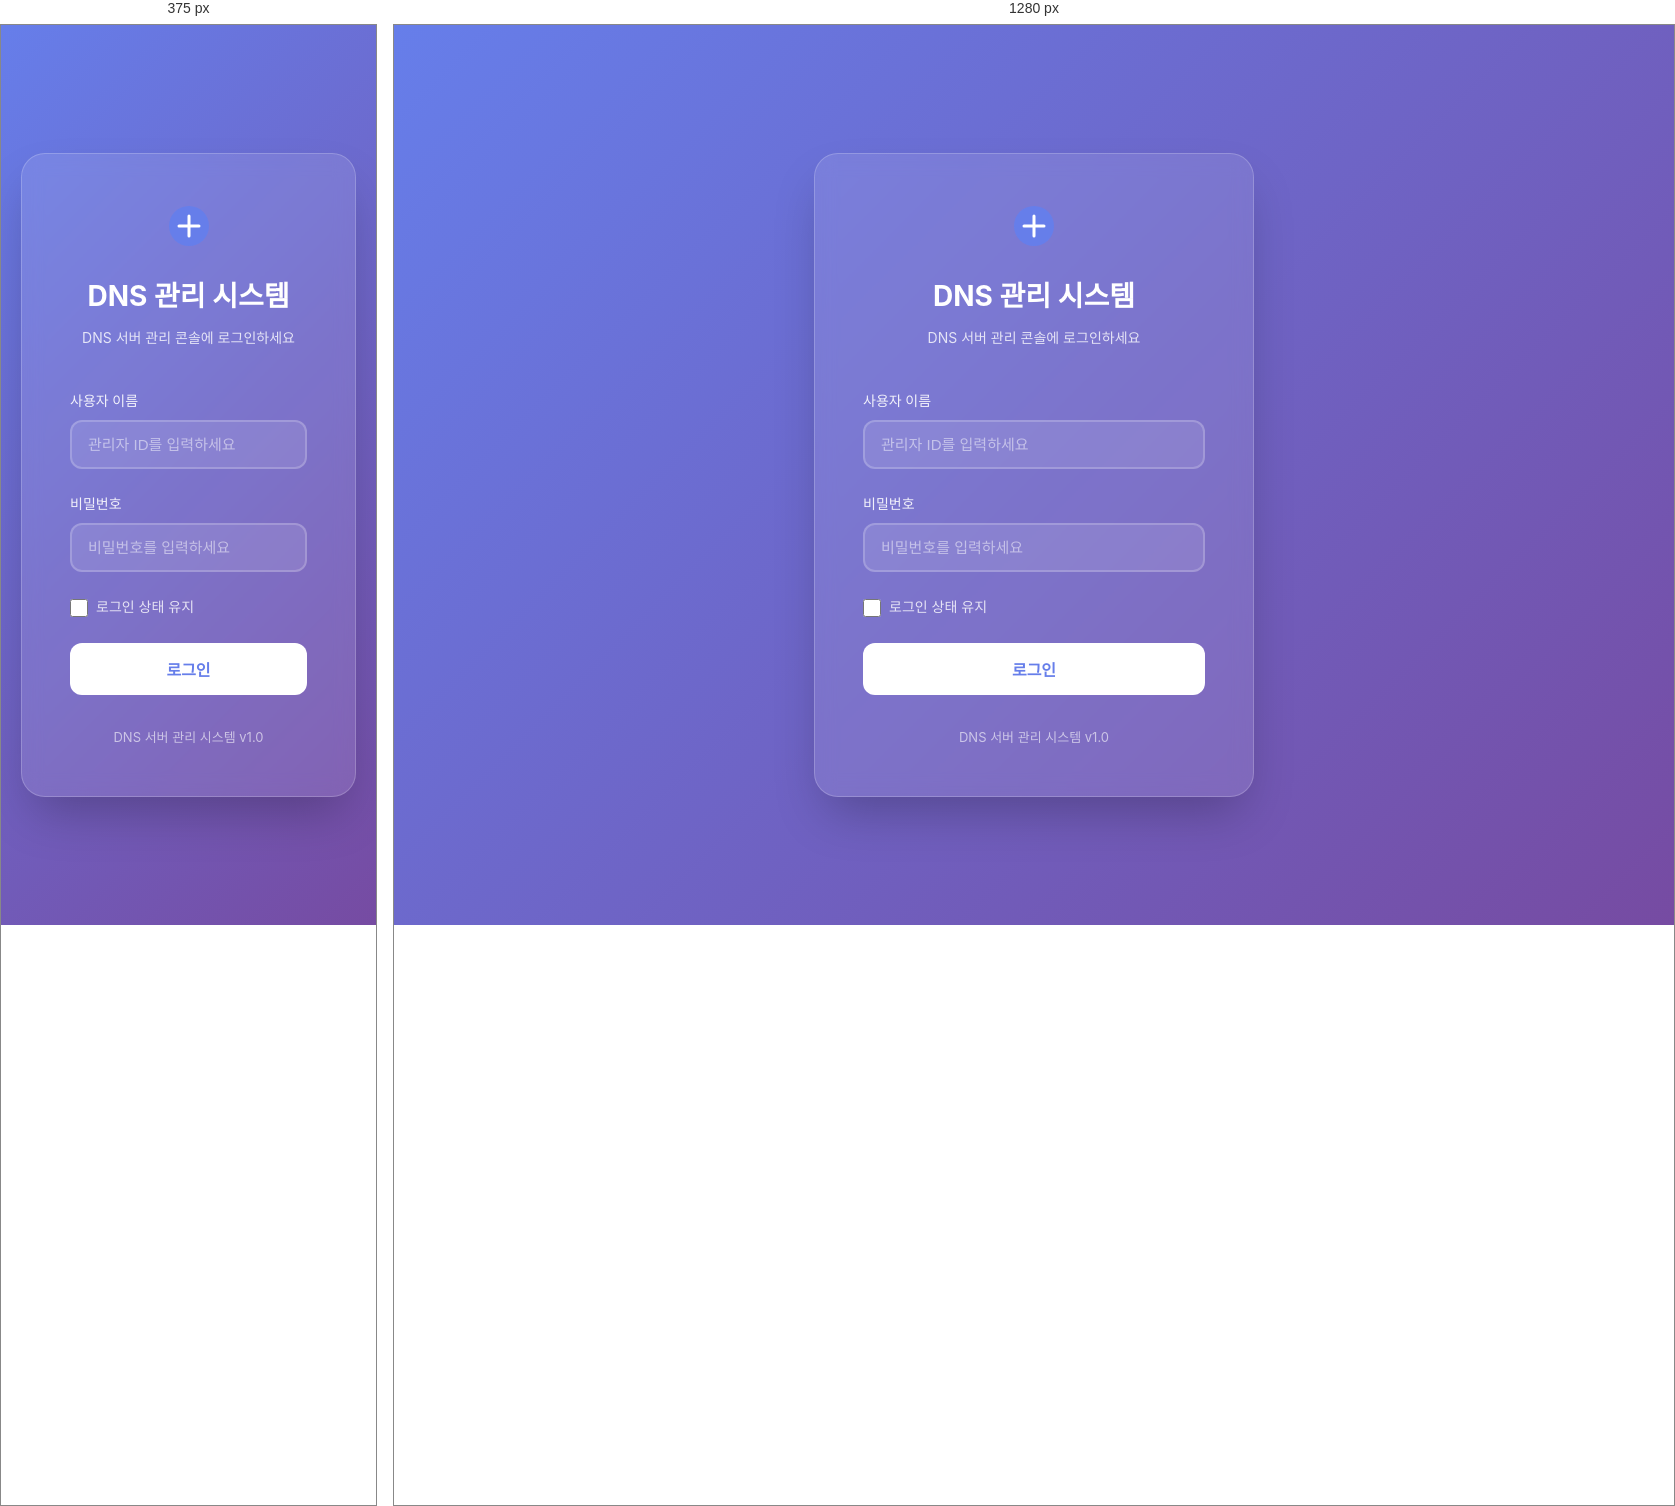
Rendered at 375 px and 1280 px, left to right.

<!-- file: index.html -->
<!DOCTYPE html>
<html lang="ko">
<head>
    <meta charset="UTF-8">
    <meta name="viewport" content="width=device-width, initial-scale=1.0">
    <title>DNS 관리 시스템 - 로그인</title>
    <link rel="stylesheet" href="style.css">
    <link href="https://fonts.googleapis.com/css2?family=Inter:wght@300;400;500;600;700&display=swap" rel="stylesheet">
</head>
<body>
    <div class="login-container">
        <div class="login-card">
            <div class="login-header">
                <div class="logo-icon">
                    <svg width="48" height="48" viewBox="0 0 48 48" fill="none" xmlns="http://www.w3.org/2000/svg">
                        <circle cx="24" cy="24" r="20" fill="url(#gradient1)"/>
                        <path d="M24 14V34M14 24H34" stroke="white" stroke-width="3" stroke-linecap="round"/>
                        <defs>
                            <linearGradient id="gradient1" x1="4" y1="4" x2="44" y2="44">
                                <stop offset="0%" stop-color="#667eea"/>
                                <stop offset="100%" stop-color="#764ba2"/>
                            </linearGradient>
                        </defs>
                    </svg>
                </div>
                <h1>DNS 관리 시스템</h1>
                <p>DNS 서버 관리 콘솔에 로그인하세요</p>
            </div>
            
            <form id="loginForm" class="login-form">
                <div class="form-group">
                    <label for="username">사용자 이름</label>
                    <input type="text" id="username" name="username" placeholder="관리자 ID를 입력하세요" required>
                </div>
                
                <div class="form-group">
                    <label for="password">비밀번호</label>
                    <input type="password" id="password" name="password" placeholder="비밀번호를 입력하세요" required>
                </div>
                
                <div class="form-options">
                    <label class="checkbox-label">
                        <input type="checkbox" id="remember">
                        <span>로그인 상태 유지</span>
                    </label>
                </div>
                
                <button type="submit" class="btn-primary">로그인</button>
                
                <div id="errorMessage" class="error-message"></div>
            </form>
            
            <div class="login-footer">
                <p>DNS 서버 관리 시스템 v1.0</p>
            </div>
        </div>
    </div>

    <script src="login.js"></script>
</body>
</html>


/* @media block from style.css */
@media (max-width: 768px) {
    .sidebar {
        width: 100%;
        position: relative;
        height: auto;
    }
    
    .main-content {
        margin-left: 0;
        padding: 16px;
    }
    
    .content-header {
        flex-direction: column;
        align-items: flex-start;
        gap: 16px;
    }
    
    .form-row {
        grid-template-columns: 1fr;
    }
    
    .stats-grid {
        grid-template-columns: 1fr;
    }
}